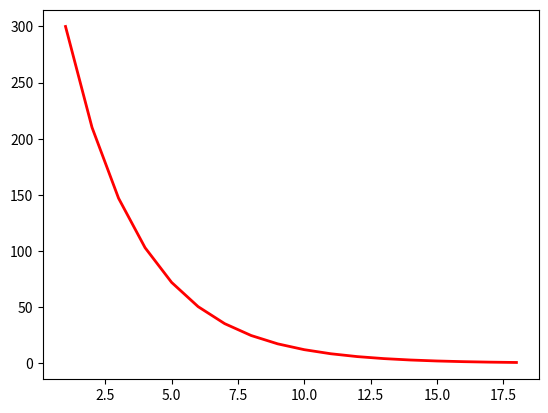

Recreate this plot in Python. (Note: this script raises an exception after producing the figure.)
#!/usr/bin/env python3

import numpy as np
import matplotlib.pyplot as plt

def image(p=0.3):
  """
  Uses np.random.random() to simulate a random event.
  If random number is less than p, the event happens.
  Returns True or False.
  """

  if np.random.random() < p:
    return True
  else:
    return False


def observation(p=0.3):
  """
  Runs image() repeatedly until it returns True.
  Returns number of iterations.
  """

  i = 0
  while True:
    i += 1
    if image(p):
      break
  return i


def trials(p=0.3, N=1000):
  """
  Runs N trials of observation().
  Returns array containing number of images for each trial.
  """

  k = np.zeros(N)
  for i in range(0, N):
    k[i] = observation(p)

  return k


def analytic(k, p=0.3):
  """
  Analytic solution for P[k]. Returns float.
  """

  return p*(1-p)**(k-1)


def plot(p=0.3, N=1000):
  """
  Plots histogram of frequency vs. number of images k.
  """

  k = trials(p, N)
  x = np.arange(1, np.max(k)+1)
  y = analytic(x, p)*N

  plt.plot(x, y, linewidth=2, color='red')
  plt.hist(k, bins=np.max(k)-1, align='left', color='blue')
  plt.xlabel("k")
  plt.ylabel("N*P[k]")
  plt.savefig("p_{:.1f}_N_{:d}.eps".format(p, N))
  plt.savefig("p_{:.1f}_N_{:d}.png".format(p, N))
  plt.clf()


if __name__=="__main__":

  np.random.seed(42)

  plot(0.3, 1000)
  plot(0.3, 10)
  plot(0.3, 100)
  plot(0.3, 10000)
  plot(0.1, 10000)
